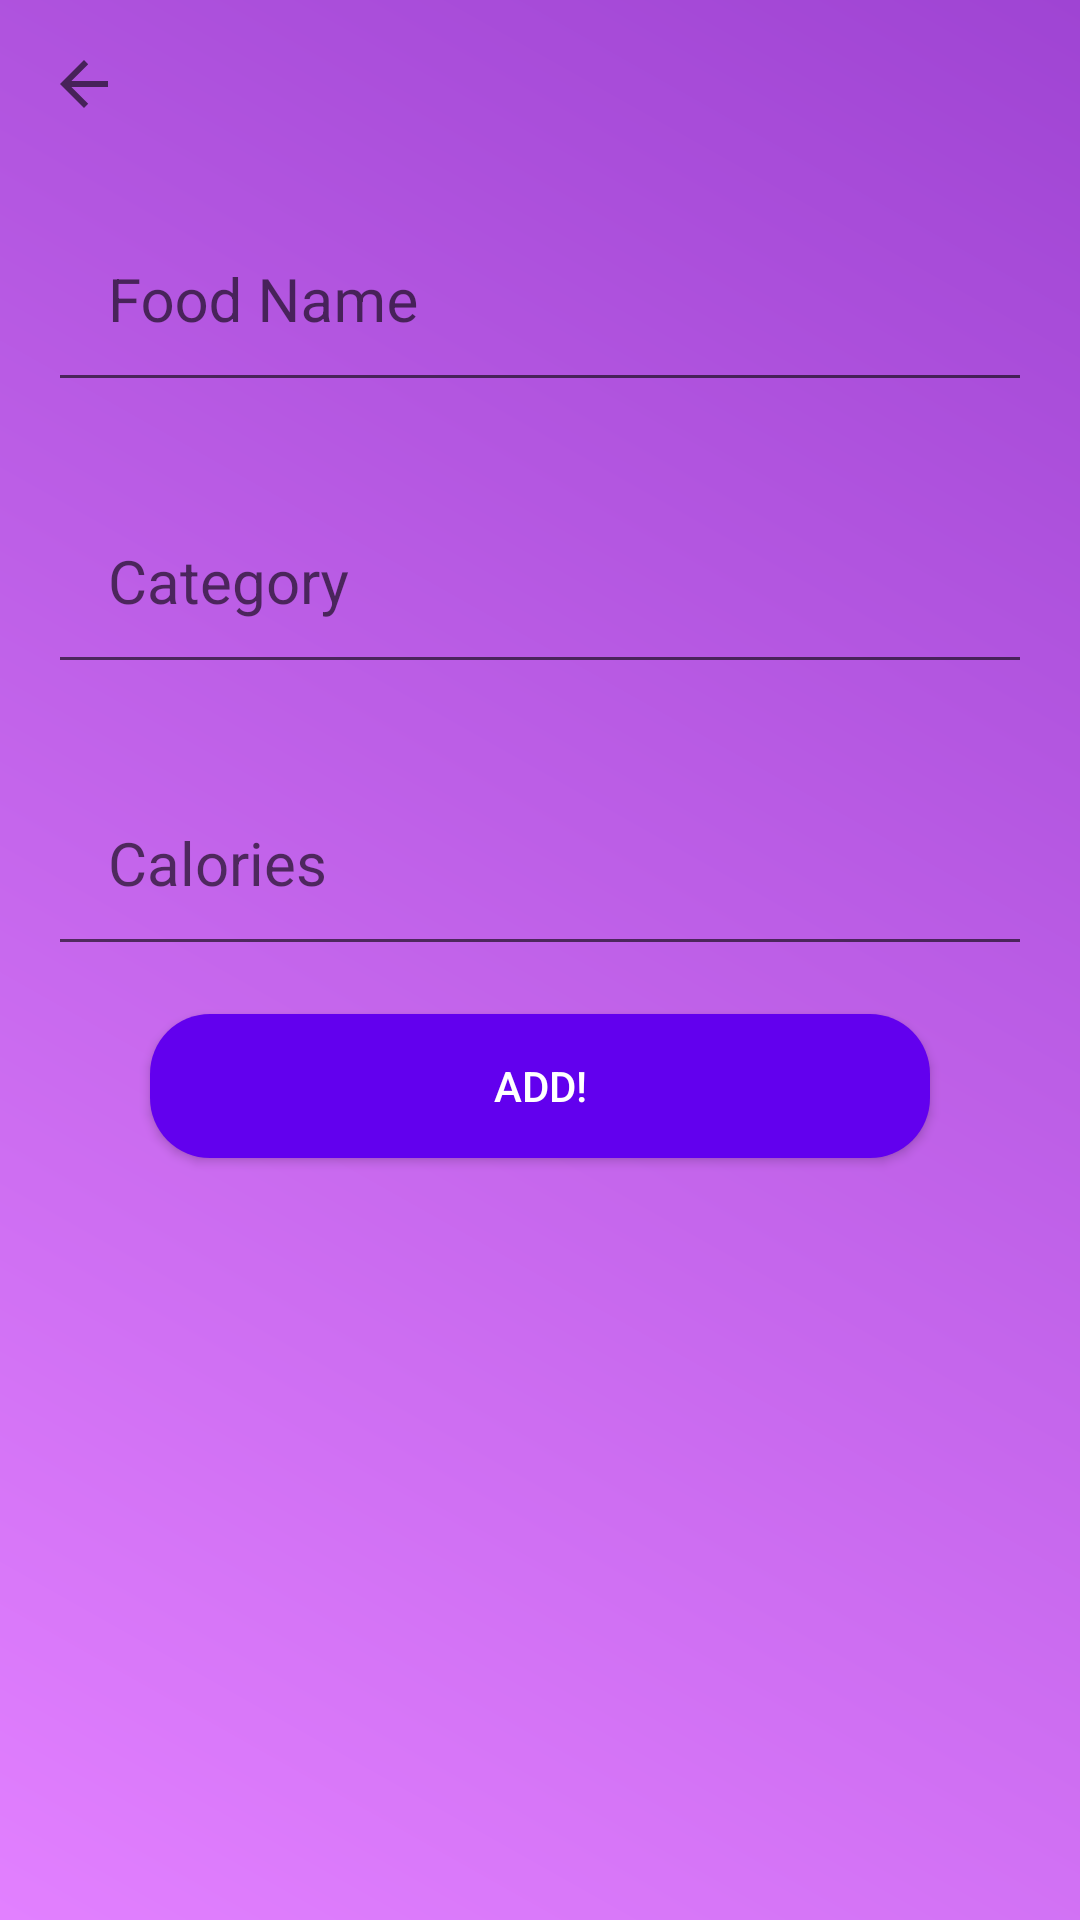

Layout XML and referenced resources for this Android screen:
<!-- AndroidManifest.xml: application theme Theme.AppCompat.Light.NoActionBar -->
<!-- res/layout/activity_food_list.xml -->
<?xml version="1.0" encoding="utf-8"?>
<androidx.constraintlayout.widget.ConstraintLayout
    xmlns:android="http://schemas.android.com/apk/res/android"
    xmlns:app="http://schemas.android.com/apk/res-auto"
    xmlns:tools="http://schemas.android.com/tools"
    android:background="@drawable/gradient_background"
    android:layout_width="match_parent"
    android:layout_height="match_parent"
    tools:context=".FoodList">

    <com.google.android.material.appbar.MaterialToolbar
        android:id="@+id/toolbar"
        android:layout_width="0dp"
        android:layout_height="?attr/actionBarSize"
        app:contentInsetStartWithNavigation="0dp"
        app:layout_constraintStart_toStartOf="parent"
        app:layout_constraintEnd_toEndOf="parent"
        app:layout_constraintTop_toTopOf="parent"
        app:navigationIcon="?attr/homeAsUpIndicator"
        app:popupTheme="@style/ThemeOverlay.AppCompat.Light"
        app:titleTextColor="@android:color/white" />

    <com.google.android.material.textfield.TextInputLayout
        android:id="@+id/foodNameLayout"
        android:layout_width="0dp"
        android:layout_height="wrap_content"
        android:layout_marginStart="16dp"
        android:layout_marginEnd="16dp"
        android:hint="@string/food_name"
        app:layout_constraintStart_toStartOf="parent"
        app:layout_constraintEnd_toEndOf="parent"
        app:layout_constraintTop_toBottomOf="@id/toolbar">

        <com.google.android.material.textfield.TextInputEditText
            android:id="@+id/foodNameEditText"
            android:layout_width="match_parent"
            android:layout_height="wrap_content"
            android:inputType="text"
            android:singleLine="true"
            android:padding="20dp"
            android:textSize="20sp"/>

    </com.google.android.material.textfield.TextInputLayout>

    <com.google.android.material.textfield.TextInputLayout
        android:id="@+id/categoryLayout"
        android:layout_width="0dp"
        android:layout_height="wrap_content"
        android:layout_marginStart="16dp"
        android:layout_marginTop="16dp"
        android:layout_marginEnd="16dp"
        android:hint="@string/category"
        app:layout_constraintStart_toStartOf="parent"
        app:layout_constraintEnd_toEndOf="parent"
        app:layout_constraintTop_toBottomOf="@id/foodNameLayout">

        <com.google.android.material.textfield.TextInputEditText
            android:id="@+id/categoryEditText"
            android:layout_width="match_parent"
            android:layout_height="wrap_content"
            android:inputType="text"
            android:singleLine="true"
            android:padding="20dp"
            android:textSize="20sp"/>

    </com.google.android.material.textfield.TextInputLayout>

    <com.google.android.material.textfield.TextInputLayout
        android:id="@+id/caloriesLayout"
        android:layout_width="0dp"
        android:layout_height="wrap_content"
        android:layout_marginStart="16dp"
        android:layout_marginTop="16dp"
        android:layout_marginEnd="16dp"
        android:hint="@string/calories"
        app:layout_constraintStart_toStartOf="parent"
        app:layout_constraintEnd_toEndOf="parent"
        app:layout_constraintTop_toBottomOf="@id/categoryLayout">

        <com.google.android.material.textfield.TextInputEditText
            android:id="@+id/caloriesEditText"
            android:layout_width="match_parent"
            android:layout_height="wrap_content"
            android:inputType="number"
            android:singleLine="true"
            android:padding="20dp"
            android:textSize="20sp" />

    </com.google.android.material.textfield.TextInputLayout>

    <Button
        android:id="@+id/submitButton"
        android:layout_width="0dp"
        android:layout_height="wrap_content"
        android:layout_marginHorizontal="50dp"
        android:layout_marginTop="16dp"
        android:background="@drawable/button"
        android:text="@string/submit"
        android:textColor="#FFFFFF"
        app:layout_constraintStart_toStartOf="parent"
        app:layout_constraintEnd_toEndOf="parent"
        app:layout_constraintTop_toBottomOf="@id/caloriesLayout" />

</androidx.constraintlayout.widget.ConstraintLayout>
<!-- resources referenced by this layout -->
<resources>
  <!-- drawable button (drawable) -->
  <?xml version="1.0" encoding="utf-8"?>
  <shape xmlns:android="http://schemas.android.com/apk/res/android"
      android:shape="rectangle">
      <corners android:radius="20dp" /> 
      <solid android:color="@color/colorPrimary" /> 
  </shape>
  <!-- drawable gradient_background (drawable) -->
  <?xml version="1.0" encoding="utf-8"?>
  <shape xmlns:android="http://schemas.android.com/apk/res/android"
      android:shape="rectangle">
      <gradient
          android:angle="45"
          android:startColor="#E280FF"
          android:endColor="#9F44D3"
          android:type="linear"/>
  </shape>
  <string name="calories">Calories</string>
  <string name="category">Category</string>
  <string name="food_name">Food Name</string>
  <string name="submit">Add!</string>
  <!-- not gathered from this repository: default colours our renderer supplied (Android Studio template values) -->
  <color name="colorPrimary">#FF6200EE</color>
</resources>
